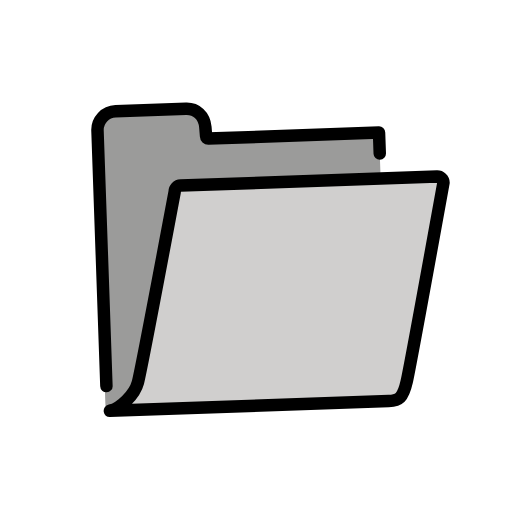
t = 0.00 s
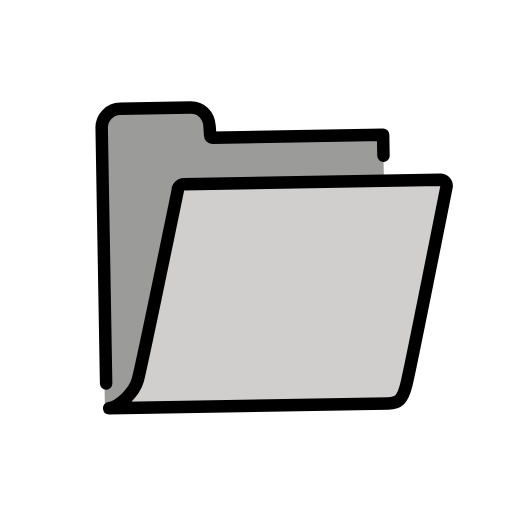
t = 0.50 s
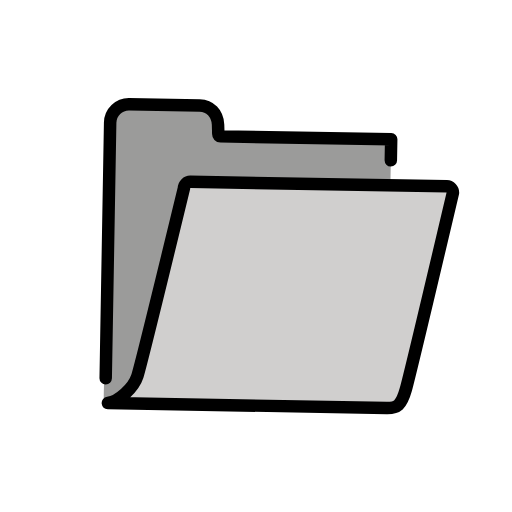
t = 1.50 s
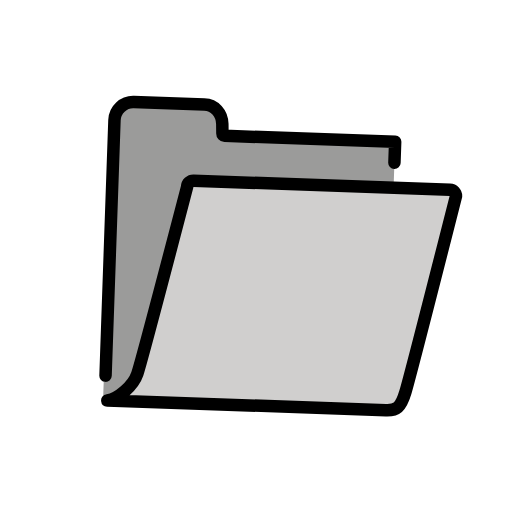
t = 2.00 s
t = 2.50 s: frame unchanged from t = 1.50 s, image omitted
t = 3.50 s: frame unchanged from t = 0.50 s, image omitted

The animated SVG that drew these frames (rendered in a browser with its animation timeline set to each time). Animation: 1 SMIL element (animateTransform=1); one cycle of 4.00 s, repeats indefinitely.

<?xml version='1.0' encoding='utf-8'?>
<svg xmlns="http://www.w3.org/2000/svg" id="emoji" viewBox="-5 -5 82 82" width="200" height="200" role="img">
  <title>OpenMoji: open file folder</title><g><g id="color">
    <path fill="#9b9b9a" d="m15.464,59.6264c.1391-.1691,2.3559-7.8264,2.8998-9.627.457-1.5137,3.9618-15.2702,6.1601-25.071.0084-.1315,32.4839-.6133,32.4839-.6133v-4.0109c0,.5522,0-3.356,0-3.356l-27.4931-.5712c-.0801-1.2364-1.004-4.1216-2.1368-4.1216l-12.5869-.1983c-1.1026,0-2.8321,1.3407-2.8321,2.4437,0,0-.25,36.1831-.25,44.977,0,1.3282,3.7343.1738,3.7551.1486Z" />
    <path fill="#d0cfce" d="m23.9444,24.3151c0,.0782-.0083.1557-.0259.2318-.2749,1.226-6.7345,30.0417-7.363,32.1243-.3359,1.1164-.9593,2.3082-1.7645,3.291l43.1115.0104c1.1381,0,1.5216,0,2.1521-2.3899.6676-2.5305,6.6984-30.2693,7.342-33.2323.0017-.009.0066-.0353.0066-.0353,0,0-43.4588,0-43.4588,0Z" />
  </g>
  <g id="line">
    <path fill="none" stroke="#000" stroke-linecap="round" stroke-linejoin="round" stroke-width="2" d="m57.0078,20.3044v-3.3562l-27.3383-.0025c-.198,0-.3586-.165-.3586-.3684l-.0687-1.5169c-.116-1.7878-1.3398-3.0033-2.9967-3.0033h-11.2866c-1.6569,0-3,1.3432-3,3v40.9429" />
    <path fill="none" stroke="#000" stroke-linecap="round" stroke-linejoin="round" stroke-width="2" d="m17.0271,55.5678c-.5897,1.954-2.9723,4.1389-4.6459,4.394l44.6648.0108c1.6569,0,2.3233-.4388,3-3s7-31.6575,7-31.6575c0-.5523-.4477-1-1-1H24.9649c-.5523,0-1,.4477-1,1,0,0-6.3481,28.2986-6.9378,30.2527Z" />
  </g>
<animateTransform attributeName="transform" type="rotate" values="-2 36 54;2 36 54;-2 36 54" dur="4s" repeatCount="indefinite" /></g></svg>
